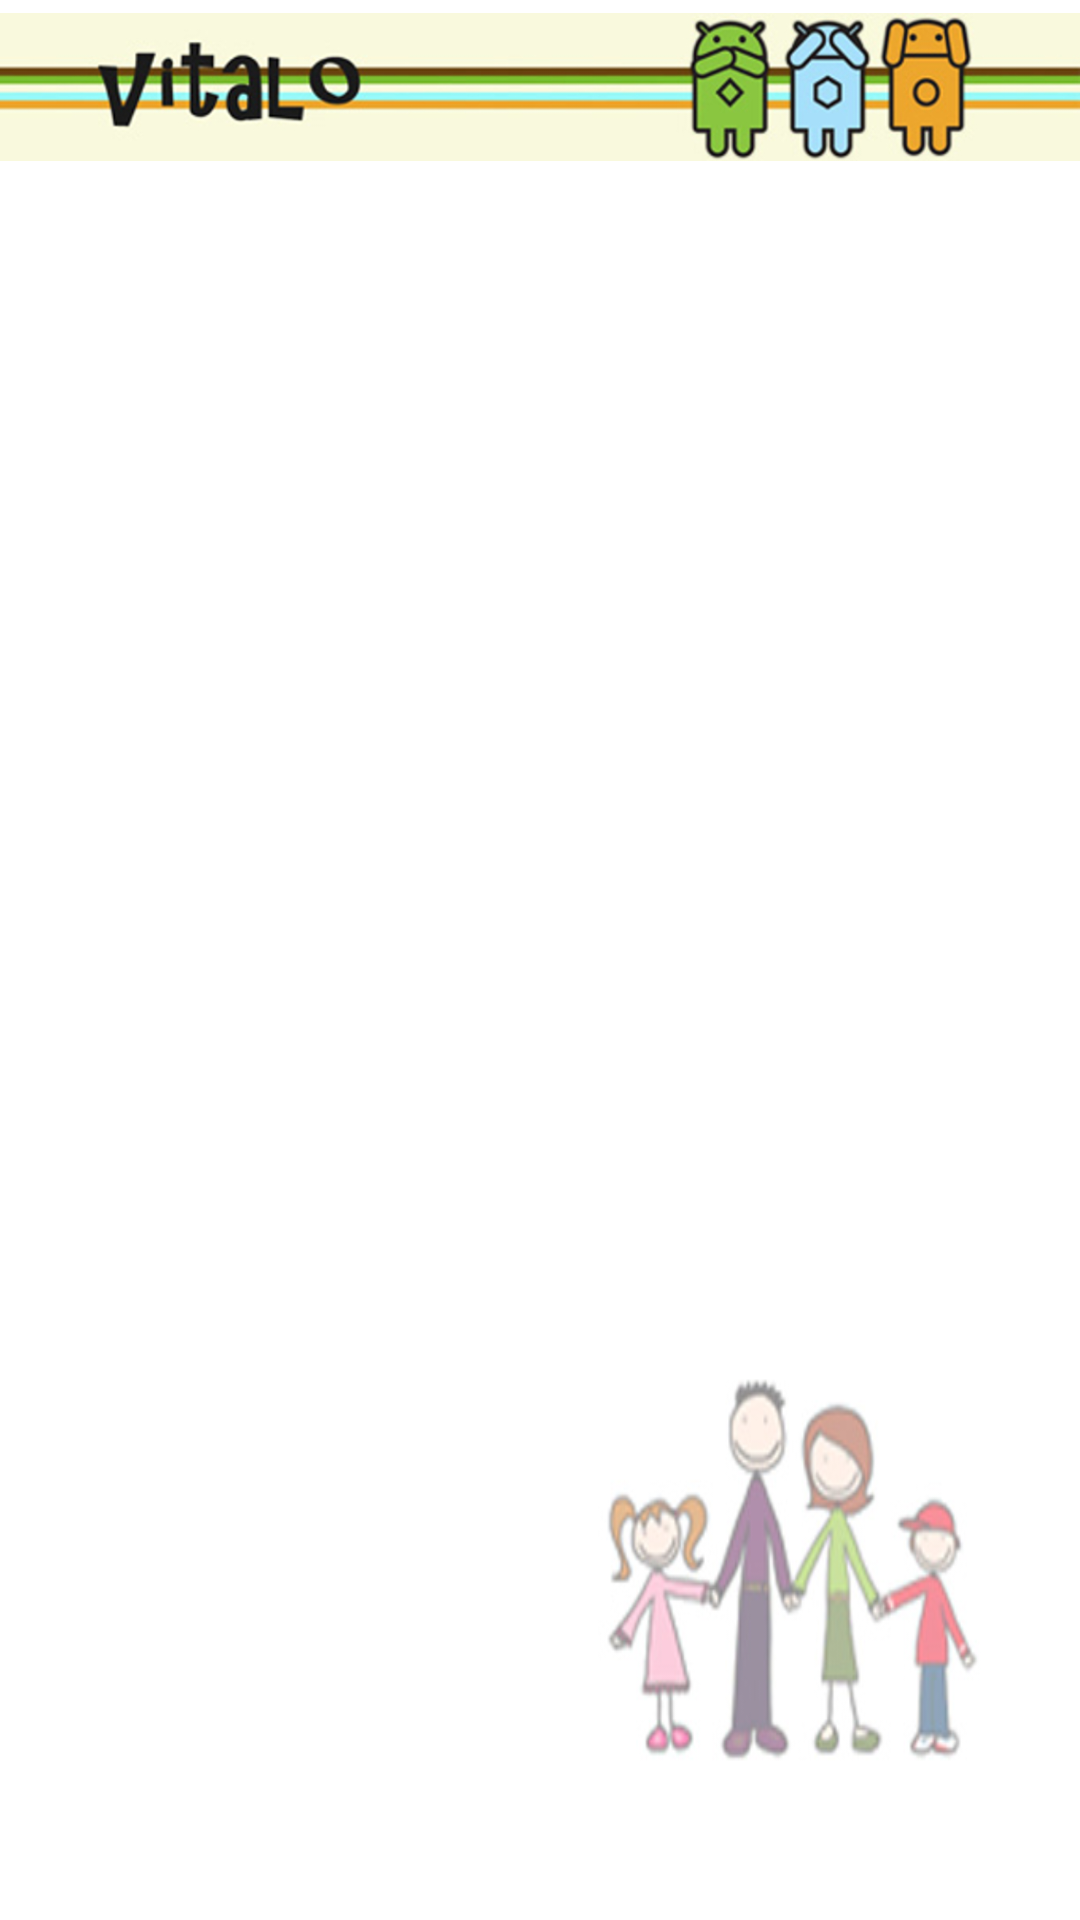

Write the Android layout XML for this screen, with the resource values it uses.
<!-- AndroidManifest.xml: activity theme android:Theme.NoTitleBar -->
<!-- res/layout/activity_main.xml -->
<LinearLayout xmlns:android="http://schemas.android.com/apk/res/android"
    xmlns:tools="http://schemas.android.com/tools" android:layout_width="fill_parent"
    android:layout_height="fill_parent"
    android:orientation="vertical" tools:context=".MainActivity"
    android:background="@drawable/main_backgroud">

    <ImageView
        android:layout_width="match_parent"
        android:layout_height="58dp"
        android:id="@+id/imageView"
        android:src="@drawable/theme_bar"/>

    <TabHost
        android:layout_width="fill_parent"
        android:layout_height="fill_parent"
        android:id="@+id/tabHost"
        android:layout_alignParentTop="true"
        android:layout_centerHorizontal="true">

        <LinearLayout
            android:layout_width="match_parent"
            android:layout_height="match_parent"
            android:orientation="vertical">

            <TabWidget
                android:id="@android:id/tabs"
                android:layout_width="match_parent"
                android:layout_height="wrap_content"
                android:background="#f9f9dd"></TabWidget>

            <FrameLayout
                android:id="@android:id/tabcontent"
                android:layout_width="match_parent"
                android:layout_height="match_parent">

                
                
                
                
                

                

                
                
                
                
                

                

                
                
                
                
                

                
            </FrameLayout>
        </LinearLayout>
    </TabHost>
</LinearLayout>
<!-- resources referenced by this layout -->
<resources>
  <!-- drawable main_backgroud: jpg bitmap (drawable, 36978 bytes) -->
  <!-- drawable theme_bar: jpg bitmap (drawable, 90207 bytes) -->
</resources>
